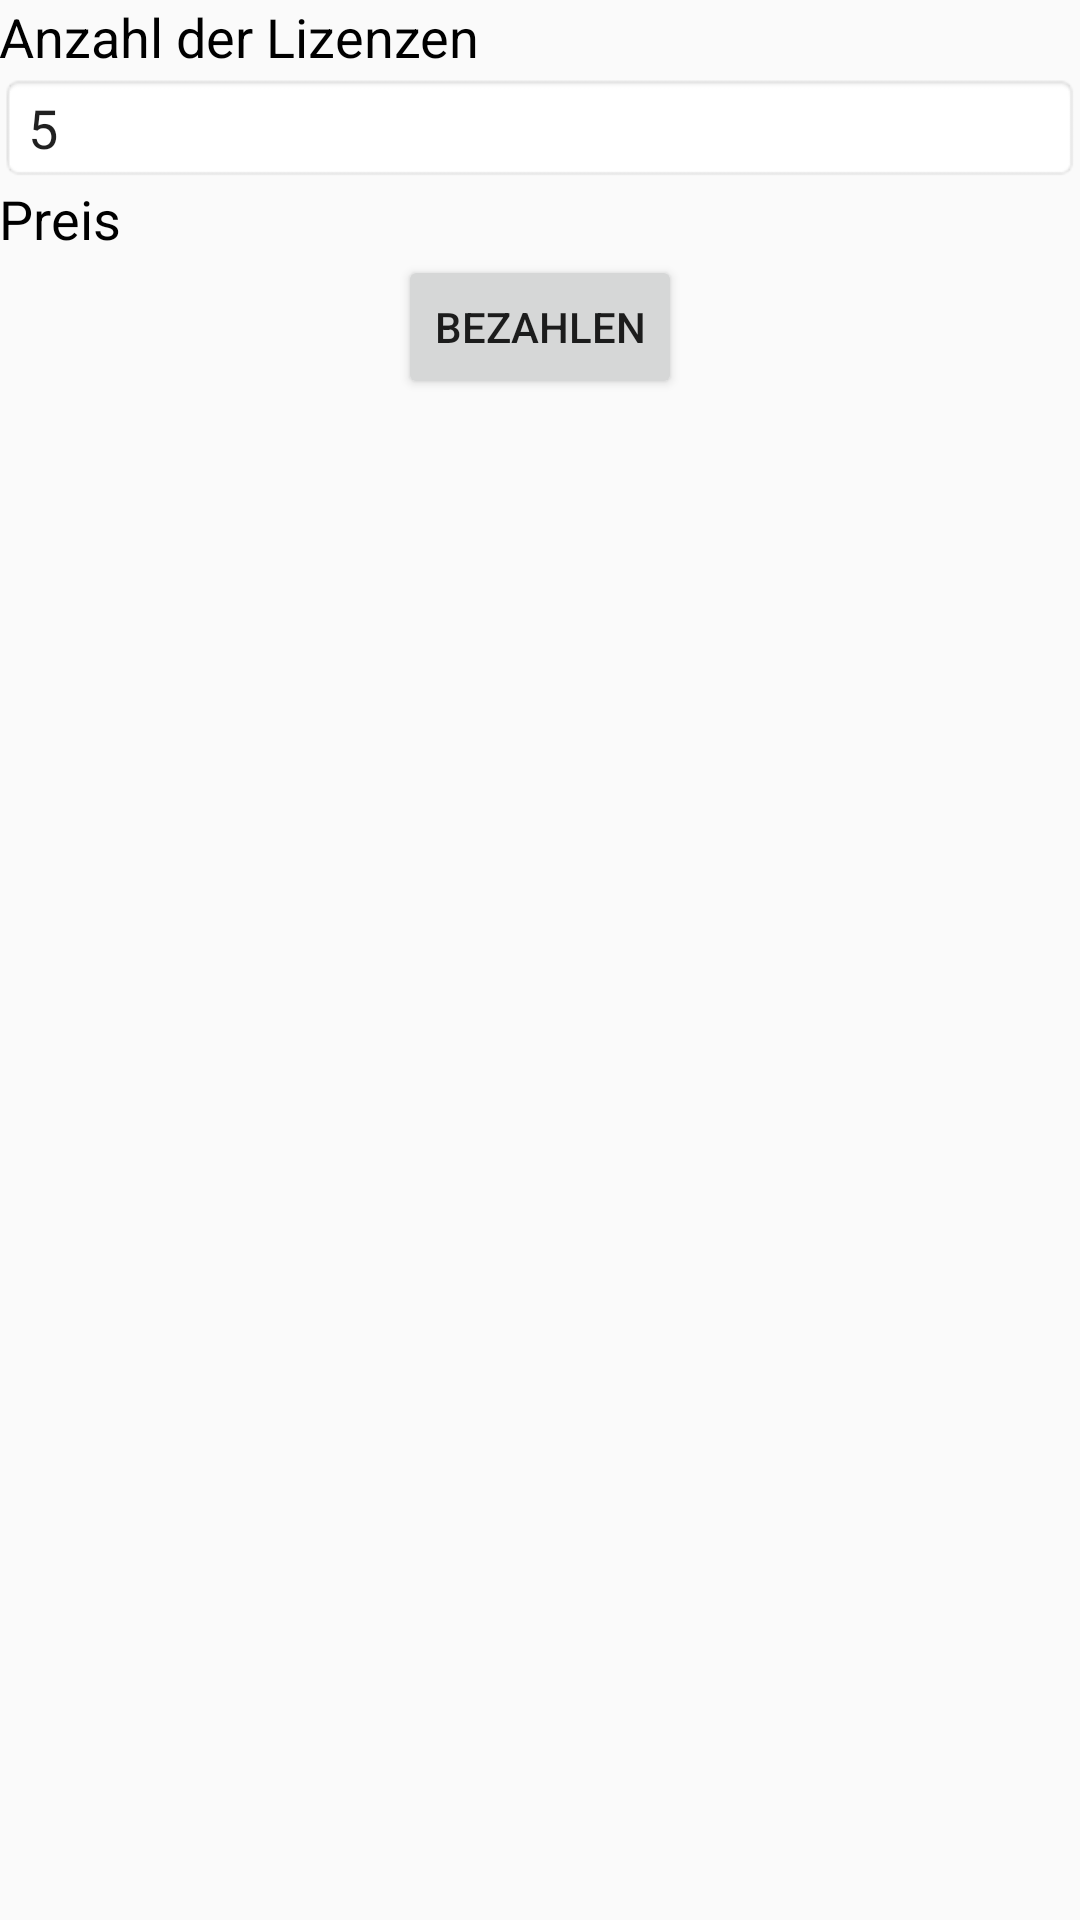

Write the Android layout XML for this screen, with the resource values it uses.
<!-- AndroidManifest.xml: application theme AppTheme -->
<!-- res/layout/activity_lizenz.xml -->
<?xml version="1.0" encoding="utf-8"?>
<RelativeLayout
    xmlns:android="http://schemas.android.com/apk/res/android"
    xmlns:app="http://schemas.android.com/apk/res-auto"
    xmlns:tools="http://schemas.android.com/tools"
    android:layout_width="match_parent"
    android:layout_height="match_parent"
    android:paddingBottom="@dimen/activity_vertical_margin"
    android:paddingLeft="@dimen/activity_horizontal_margin"
    android:paddingRight="@dimen/activity_horizontal_margin"
    android:paddingTop="@dimen/activity_vertical_margin"
    tools:context="com.KM.example.dia.Lizenz">

    <TextView
        android:id="@+id/textView1"
        android:layout_width="wrap_content"
        android:layout_height="wrap_content"
        android:layout_alignParentLeft="true"
        android:layout_alignParentStart="true"
        android:text="Anzahl der Lizenzen"
        android:textColor="@color/aLitteBlack"
        android:textSize="18sp"/>

    <TextView
        android:id="@+id/textView2"
        android:layout_width="wrap_content"
        android:layout_height="wrap_content"
        android:layout_alignParentLeft="true"
        android:layout_alignParentStart="true"
        android:layout_below="@+id/anzahl"
        android:text="Preis"
        android:textColor="@color/aLitteBlack"
        android:textSize="18sp"/>

    <EditText
        android:id="@+id/anzahl"
        android:layout_width="match_parent"
        android:layout_height="wrap_content"
        android:layout_alignParentLeft="true"
        android:layout_alignParentStart="true"
        android:layout_below="@+id/textView1"
        android:background="@android:drawable/editbox_background"
        android:imeOptions="actionDone"
        android:inputType="textPersonName"
        android:text="5"/>

    <Button
        android:id="@+id/loginButton"
        android:layout_width="wrap_content"
        android:layout_height="wrap_content"
        android:layout_below="@+id/textView2"
        android:layout_centerHorizontal="true"
        android:text="Bezahlen"/>

    </RelativeLayout>
<!-- resources referenced by this layout -->
<resources>
  <color name="aLitteBlack">#000000</color>
  <style name="AppTheme" parent="Theme.AppCompat.Light.DarkActionBar">
          
          <item name="colorPrimary">@color/pastellBlau</item>
          <item name="colorPrimaryDark">@color/colorPrimaryDark</item>
          <item name="colorAccent">@color/colorAccent</item>
          <item name="android:spinnerStyle">@style/spinnerStyle</item>
      </style>
  <color name="pastellBlau">#6766ff</color>
  <color name="colorPrimaryDark">#303F9F</color>
  <color name="colorAccent">#6766FF</color>
  <style name="spinnerStyle">
          <item name="android:clickable">true</item>
          <item name="android:background">@drawable/spinner_background</item>
          <item name="android:singleLine">false</item>
      </style>
  <!-- drawable spinner_background (drawable) -->
  <?xml version="1.0" encoding="utf-8"?>
      <selector xmlns:android="http://schemas.android.com/apk/res/android">
  
          <item android:state_enabled="false"
                android:drawable="@drawable/spinner_disabled_holo_light" />
          <item android:state_pressed="true"
                android:drawable="@drawable/spinner_pressed_holo_light" />
          <item android:state_pressed="false" android:state_focused="true"
                android:drawable="@drawable/spinner_focused_holo_light" />
          <item android:drawable="@drawable/spinner_default_holo_light" />
      </selector>
</resources>
